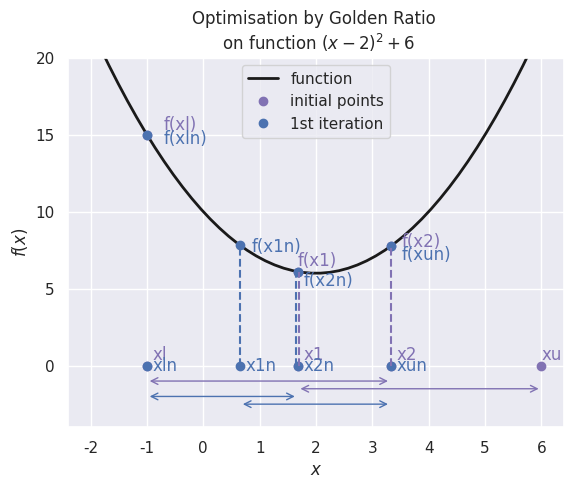

The script that saved this image: (Note: this script raises an exception after producing the figure.)
import matplotlib.pyplot as plt
from matplotlib.patches import ConnectionPatch
from numpy import linspace, sqrt
import seaborn as sns

sns.set_theme()

fig = plt.figure() # figsize=(7,1)

phi_inv = 2 /(sqrt(5) + 1)  # inverse phi, when used always in multiplication

x = linspace(-2, 6)
y = (x-2)**2 + 6

f = lambda x: (x-2)**2 + 6 # 2 * (pi*r**3 + 50/r)


# points
xl = -1
xu = 6

x1 = xu - (xu - xl) * phi_inv
x2 = xl + (xu - xl) * phi_inv

xs = [xl, x1, x2, xu]
Fl = f(xl)
F1 = f(x1)
F2 = f(x2)
Fu = f(xu)
ys = [Fl, F1, F2, Fu]
y0 = [0, 0, 0, 0]

x1n = x2-(x2-xl)*phi_inv
xln, x2n, xun = xl, x1, x2
xns = [xln, x1n, x2n, xun]
Fln, F1n, F2n, Fun = Fl, f(x1n), F1, F2
yns = [Fln, F1n, F2n, Fun]
yn0 = [0, 0, 0, 0]

plt.plot(x,y, lw=2, color='k', label='function')
plt.plot(xs, ys, 'mo', label='initial points')
plt.plot(xs, y0, 'mo')
plt.plot(xns, yns, 'bo', label='1st iteration')
plt.plot(xns, yn0, 'bo')

plt.vlines(x=x1+0.03, ymin=0, ymax=F1, colors='m', ls='--')
plt.vlines(x=x2, ymin=0, ymax=F2, colors='m', ls='--')
plt.vlines(x=x1n, ymin=0, ymax=F1n, colors='b', ls='--')
plt.vlines(x=x2n-0.03, ymin=0, ymax=F2n, colors='b', ls='--')

plt.annotate('f(xl)', xy = (xl+0.3, f(xl)+0.3), color='m')
plt.annotate('f(x1)', xy = (x1, f(x1)+0.4), color='m')
plt.annotate('f(x2)', xy = (x2+0.2, f(x2)), color='m')
plt.annotate('f(xu)', xy = (xu, f(xu)+0.3), color='m')

plt.annotate('xl', xy = (xl+0.1, 0.4), color='m')
plt.annotate('x1', xy = (x1+0.1, 0.4), color='m')
plt.annotate('x2', xy = (x2+0.1, 0.4), color='m')
plt.annotate('xu', xy = (xu, 0.4), color='m')

plt.annotate('xln', xy = (xln+0.1, -0.3), color='b')
plt.annotate('x1n', xy = (x1n+0.1, -0.3), color='b')
plt.annotate('x2n', xy = (x2n+0.1, -0.3), color='b')
plt.annotate('xun', xy = (xun+0.1, -0.3), color='b')

plt.annotate('f(xln)', xy = (xln+0.3, Fln-0.6), color='b')
plt.annotate('f(x1n)', xy = (x1n+0.2, F1n-0.4), color='b')
plt.annotate('f(x2n)', xy = (x2n+0.1, F2n-0.9), color='b')
plt.annotate('f(xun)', xy = (xun+0.2, Fun-0.9), color='b')

plt.annotate(text='', xy=(x2,-1), xytext=(xl,-1), arrowprops=dict(arrowstyle='<->', color='m'))
plt.annotate(text='', xy=(xu,-1.5), xytext=(x1,-1.5), arrowprops=dict(arrowstyle='<->', color='m'))
plt.annotate(text='', xy=(x2n,-2.0), xytext=(xln,-2.0), arrowprops=dict(arrowstyle='<->', color='b'))
plt.annotate(text='', xy=(xun,-2.5), xytext=(x1n,-2.5), arrowprops=dict(arrowstyle='<->', color='b'))

plt.ylim(-4,20)
plt.legend()
plt.xlabel(r'$x$')
plt.ylabel(r'$f(x)$')
plt.title('Optimisation by Golden Ratio \n on function $(x-2)^2 + 6$')
#plt.show()
plt.savefig('../../figures/max_gold.png')